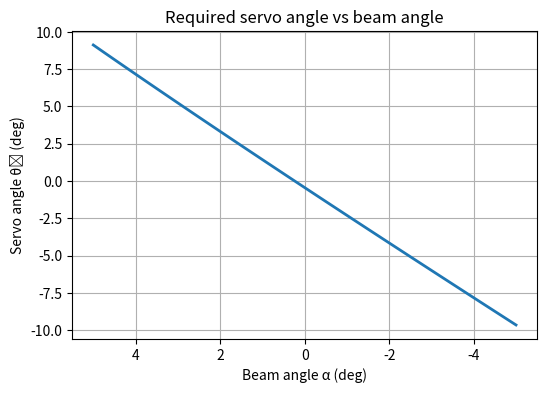
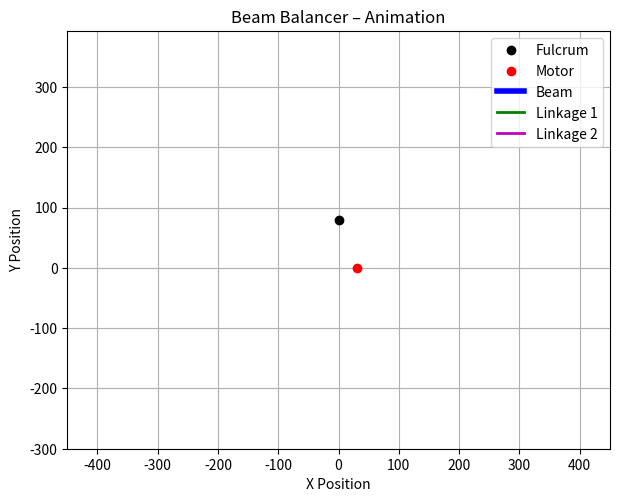

The script that saved these images, in order:
import numpy as np

import matplotlib.pyplot as plt
from matplotlib.animation import FuncAnimation

def solve_two_link(motor, target, l1, l2, elbow_up=True):
    """
    Given motor point (S), target point (T), and link lengths l1, l2,
    return (joint1, theta_11, theta_12_global). joint2 == target by construction.
    theta_11 is the absolute angle of link1 from motor.
    theta_12_global is the absolute angle of link2 from joint1 (both in radians).
    """
    S = np.asarray(motor, float)
    T = np.asarray(target, float)
    v = T - S
    d = np.linalg.norm(v)
    # Reachability check
    if d > (l1 + l2) or d < abs(l1 - l2) or d < 1e-9:
        return None  # unreachable

    # Circle–circle intersection for joint1
    a = (l1**2 - l2**2 + d**2) / (2 * d)
    h_sq = max(l1**2 - a**2, 0.0)
    h = np.sqrt(h_sq)
    v_hat = v / d
    P2 = S + a * v_hat  # base point along S->T
    perp = np.array([-v_hat[1], v_hat[0]])
    J1 = P2 + (h * perp if elbow_up else -h * perp)

    # Angles (absolute/global)
    theta_11 = np.arctan2(J1[1] - S[1], J1[0] - S[0])
    theta_12_global = np.arctan2(T[1] - J1[1], T[0] - J1[0])

    return J1, theta_11, theta_12_global

def beam_points(fulcrum, l, alpha_deg, tie_offset=None):
    alpha = np.radians(alpha_deg)
    u = np.array([np.cos(alpha), np.sin(alpha)])
    # Endpoints of the beam (for drawing)
    left  = fulcrum - l * u
    right = fulcrum + l * u
    # Tie point along the beam (defaults to the right end)
    if tie_offset is None:
        tie = right.copy()
    else:
        tie = fulcrum + float(tie_offset) * u
    return left, right, tie

# Sweep alpha and record required servo angle theta1 (deg)
def sweep_theta1_for_alpha(w, h, l1, l2, l, alpha_max=10.0, alpha_min=-10.0,
                           n=81, elbow_up=True, tie_offset=None, plot=True):
    fulcrum = np.array([0.0, float(h)])
    motor   = np.array([float(w), 0.0])

    alphas = np.linspace(alpha_max, alpha_min, n)  # +10° -> -10°
    thetas = np.full_like(alphas, np.nan, dtype=float)

    for i, a in enumerate(alphas):
        _, _, tie = beam_points(fulcrum, l, a, tie_offset)
        sol = solve_two_link(motor, tie, l1, l2, elbow_up=elbow_up)
        if sol is None:
            continue
        _, theta1, _ = sol
        thetas[i] = np.degrees(theta1)

    # Finite-diff slope d(alpha)/d(theta1) near alpha≈0 (precision metric)
    valid = np.isfinite(thetas)
    gain = None
    if valid.any():
        # interpolate θ1 at alpha=0 and neighbors
        try:
            theta_vs_alpha = np.interp(0.0, alphas[valid], thetas[valid])
            # small symmetric window around 0°
            eps = 0.5
            th_p = np.interp(eps,  alphas[valid], thetas[valid])
            th_m = np.interp(-eps, alphas[valid], thetas[valid])
            # dα/dθ ≈ (α_p - α_m) / (θ_p - θ_m)
            if np.isfinite(th_p) and np.isfinite(th_m) and abs(th_p - th_m) > 1e-9:
                gain = ( eps - (-eps) ) / (th_p - th_m)  # deg/deg at α≈0
        except Exception:
            pass

    if plot:
        plt.figure(figsize=(6,4))
        plt.plot(alphas[valid], thetas[valid], lw=2)
        plt.gca().invert_xaxis()  # visual: left->right corresponds +10 to -10
        plt.grid(True)
        plt.xlabel("Beam angle α (deg)")
        plt.ylabel("Servo angle θ₁ (deg)")
        plt.title("Required servo angle vs beam angle")
        plt.show()

    # Print a small report
    if valid.any():
        theta_span = np.nanmax(thetas) - np.nanmin(thetas)
        print(f"Valid α samples: {valid.sum()}/{n}")
        print(f"θ₁ span over α∈[{alpha_min:+.1f},{alpha_max:+.1f}]°: {theta_span:.2f} deg")
        if gain is not None:
            print(f"Precision near α≈0: dα/dθ₁ ≈ {gain:.4f} deg/deg "
                  f"(smaller = finer control)")
        else:
            print("Precision near α≈0: (not enough samples to estimate)")
    else:
        print("No reachable α in requested range (check lengths/geometry).")

    return alphas, thetas, gain

def linearity_r2_alpha_vs_theta(alphas, thetas):
    """
    Returns R^2 of a simple linear fit α = a*θ + b over all reachable samples.
    If insufficient data, returns None.
    """
    valid = np.isfinite(alphas) & np.isfinite(thetas)
    if valid.sum() < 5:
        return None
    th = np.asarray(thetas[valid], float)
    al = np.asarray(alphas[valid], float)

    # If θ has no spread, R^2 is undefined
    if (th.max() - th.min()) < 1e-9:
        return None

    a, b = np.polyfit(th, al, 1)
    al_fit = a * th + b
    ss_res = np.sum((al - al_fit) ** 2)
    ss_tot = np.sum((al - al.mean()) ** 2)
    return None if ss_tot <= 0 else float(1.0 - ss_res / ss_tot)

def plot_beam_balancer(w, h, l1, l2, l, elbow_up=True, theta=None):
    
    theta = 0.0 if theta is None else np.radians(theta)

    fulcrum = np.array([0.0, float(h)])
    motor   = np.array([float(w), 0.0])

    # Beam endpoints (centered at fulcrum, rotated by theta)
    beam_left  = fulcrum + l * np.array([np.cos(theta + np.pi), np.sin(theta + np.pi)])
    beam_right = fulcrum + l * np.array([np.cos(theta),         np.sin(theta)])

    # Place joint2 exactly at beam_right
    sol = solve_two_link(motor, beam_right, l1, l2, elbow_up=elbow_up)
    if sol is None:
        # Unreachable – draw what we can and warn
        joint1 = motor  # collapsed
        joint2 = beam_right
        theta_11 = theta_12 = None
        unreachable = True
    else:
        joint1, theta_11, theta_12 = sol
        joint2 = beam_right
        unreachable = False

    # Plotting
    plt.figure(figsize=(200, 190))
    # Beam
    plt.plot([beam_left[0], beam_right[0]], [beam_left[1], beam_right[1]], 'b-', lw=4, label='Beam')
    # Fulcrum & motor
    plt.plot(fulcrum[0], fulcrum[1], 'ko', label='Fulcrum')
    plt.plot(motor[0], motor[1], 'ro', label='Motor')

    # Linkage 1: S -> J1
    if theta_11 is not None:
        plt.plot([motor[0], joint1[0]], [motor[1], joint1[1]], 'g-', lw=2, label='Linkage 1')
        plt.plot(joint1[0], joint1[1], 'go')
    else:
        plt.plot([motor[0]], [motor[1]], 'gx', label='Linkage 1 (unreachable)')

    # Linkage 2: J1 -> T (beam_right)
    if theta_12 is not None:
        plt.plot([joint1[0], joint2[0]], [joint1[1], joint2[1]], 'm-', lw=2, label='Linkage 2')
    else:
        plt.plot([beam_right[0]], [beam_right[1]], 'mx', label='Linkage 2 (unreachable)')
    plt.plot(joint2[0], joint2[1], 'mo')

    # Labels & cosmetics
    plt.axis('equal')
    plt.grid(True)
    plt.legend()
    title = 'Beam Balancer Linkage (Elbow Up)' if elbow_up else 'Beam Balancer Linkage (Elbow Down)'
    if unreachable:
        title += ' — UNREACHABLE (adjust lengths/positions)'
    plt.title(title)
    plt.xlabel('X Position')
    plt.ylabel('Y Position')
    plt.show()

def animate_mechanism(w, h, l1, l2, l,
                      alpha_path=None, elbow_up=True, tie_offset=None,
                      interval_ms=30, save_path=None):
    """
    Animate the linkage while the beam angle alpha follows alpha_path (deg).
    If alpha_path is None, we auto-build a sweep: +10 -> -10 -> +10.
    interval_ms = frame delay; save_path: '.gif' (Pillow) or '.mp4' (ffmpeg) optional.
    """
    fulcrum = np.array([0.0, float(h)])
    motor   = np.array([float(w), 0.0])

    if alpha_path is None:
        forward = np.linspace(+10.0, -10.0, 121)
        backward = forward[::-1]
        alpha_path = np.concatenate([forward, backward])

    # Build a figure and artists we will update
    fig, ax = plt.subplots(figsize=(7, 6))
    ax.set_title("Beam Balancer – Animation")
    ax.set_xlabel("X Position")
    ax.set_ylabel("Y Position")
    ax.grid(True)
    ax.set_aspect('equal', adjustable='box')

    # Static points
    fulc_pt, = ax.plot([fulcrum[0]], [fulcrum[1]], 'ko', label='Fulcrum')
    motor_pt, = ax.plot([motor[0]], [motor[1]], 'ro', label='Motor')

    # Dynamic artists (placeholders; we set data in init)
    beam_ln,  = ax.plot([], [], 'b-', lw=4, label='Beam')
    link1_ln, = ax.plot([], [], 'g-', lw=2, label='Linkage 1')
    link2_ln, = ax.plot([], [], 'm-', lw=2, label='Linkage 2')
    j1_pt,    = ax.plot([], [], 'go')
    tie_pt,   = ax.plot([], [], 'mo')

    text_status = ax.text(0.02, 0.95, "", transform=ax.transAxes)

    # Set axis limits once based on a rough sweep bounding box
    # (use the path extremes to get generous bounds)
    def rough_bounds():
        samples = np.linspace(np.min(alpha_path), np.max(alpha_path), 7)
        xs, ys = [], []
        for a in samples:
            left, right, tie = beam_points(fulcrum, l, a, tie_offset)
            xs += [left[0], right[0], motor[0], fulcrum[0], tie[0]]
            ys += [left[1], right[1], motor[1], fulcrum[1], tie[1]]
        pad = 1.0 * max(1.0, (max(xs) - min(xs)))
        ax.set_xlim(min(xs)-pad, max(xs)+pad)
        ax.set_ylim(min(ys)-pad, max(ys)+pad)

    rough_bounds()
    ax.legend(loc='best')

    # Per-frame update
    def update(frame):
        a_deg = float(alpha_path[frame])
        left, right, tie = beam_points(fulcrum, l, a_deg, tie_offset)
        sol = solve_two_link(motor, tie, l1, l2, elbow_up=elbow_up)

        # Beam line
        beam_ln.set_data([left[0], right[0]], [left[1], right[1]])

        if sol is None:
            # Unreachable – clear link lines, but still show beam & tie
            link1_ln.set_data([], [])
            link2_ln.set_data([], [])
            j1_pt.set_data([], [])
            tie_pt.set_data([tie[0]], [tie[1]])
            text_status.set_text(f"α={a_deg:+.1f}°  UNREACHABLE")
        else:
            j1, th1, th2 = sol
            # Link 1
            link1_ln.set_data([motor[0], j1[0]], [motor[1], j1[1]])
            # Link 2
            link2_ln.set_data([j1[0], tie[0]], [j1[1], tie[1]])
            # Points
            j1_pt.set_data([j1[0]], [j1[1]])
            tie_pt.set_data([tie[0]], [tie[1]])
            text_status.set_text(f"α={a_deg:+.1f}°  θ₁={np.degrees(th1):.1f}°")

        return (beam_ln, link1_ln, link2_ln, j1_pt, tie_pt, text_status)

    ani = FuncAnimation(fig, update, frames=len(alpha_path),
                        interval=interval_ms, blit=False, repeat=True)

    # Optional saving (GIF/MP4)
    if save_path:
        ext = str(save_path).lower()
        if ext.endswith(".gif"):
            try:
                from matplotlib.animation import PillowWriter
                ani.save(save_path, writer=PillowWriter(fps=max(1, int(1000/interval_ms))))
            except Exception as e:
                print(f"GIF save failed: {e}")
        elif ext.endswith(".mp4"):
            try:
                ani.save(save_path, writer='ffmpeg', fps=max(1, int(1000/interval_ms)))
            except Exception as e:
                print(f"MP4 save failed: {e}")
        else:
            print("Unsupported save extension (use .gif or .mp4).")

    plt.show()
    return ani


def evaluate_combo(w, h, l, l1, l2, tie_offset=None, elbow_up=True, alpha_max=10.0):
    alphas, thetas, gain0 = sweep_theta1_for_alpha(
        w, h, l1, l2, l,
        alpha_max=alpha_max, alpha_min=-alpha_max, n=101,
        elbow_up=elbow_up, tie_offset=tie_offset, plot=False
    )
    valid = np.isfinite(thetas)
    coverage = valid.mean()                # % of α in range that’s reachable (0..1)
    if coverage == 0:
        return {"score": -1e9, "coverage": 0}

    # Monotonicity: θ1(α) should be monotone (no reversals) for predictable control
    th = thetas[valid]
    al = alphas[valid]
    sign = np.sign(np.diff(th))
    rev = np.count_nonzero(np.diff(sign) != 0)  # reversals count (0 is best)

    # Servo span required for α±10°
    theta_span = float(np.nanmax(th) - np.nanmin(th)) if th.size else np.inf

    # Precision near center (smaller |dα/dθ1| is finer control; 0.2 is good)
    precision = (2*alpha_max) / theta_span if theta_span != 0 else 0.0 # deg/deg at α≈0 (may be None)

    target_ratio = 0.20
    ratio_tol    = 0.05   # how tightly you want to hug the target

    ratio_term = 1.0 - ((precision - target_ratio) / ratio_tol) ** 2
    ratio_term = float(np.clip(ratio_term, -1.0, 1.0))

    r2_lin = linearity_r2_alpha_vs_theta(alphas, thetas)
    # Score Design
    score = (
        3.0 * coverage                           
        - 1.5 * rev                               
        + 2.5 * ratio_term 
        + (1.5 * (r2_lin if r2_lin is not None else 0.0))

    )
    return {
        "score": float(score),
        "coverage": float(coverage),
        "reversals": int(rev),
        "theta_span_deg": float(theta_span),
        "gain_center_deg_per_deg": float(precision) if precision is not None else None,
        "linearity_r2": r2_lin,
        "elbow_up": bool(elbow_up),
        "tie_offset": None if tie_offset is None else float(tie_offset),
        "L1": float(l1), "L2": float(l2),
    }

def search_lengths(w, h, l, 
                   L1_vals=np.linspace(20, 120, 11),
                   L2_vals=np.linspace(20, 120, 11),
                   tie_offsets=(None,),             
                   elbows=(True, False),
                   top_k=10, alpha_max=10.0):
    results = []
    for l1 in L1_vals:
        for l2 in L2_vals:
            for t in tie_offsets:
                for e in elbows:
                    m = evaluate_combo(w, h, l, l1, l2, tie_offset=t, elbow_up=e, alpha_max=alpha_max)
                    m["combo"] = {"L1": float(l1), "L2": float(l2), "elbow_up": e, "tie_offset": t}
                    results.append(m)
    results.sort(key=lambda d: d["score"], reverse=True)
    return results[:top_k], results

def print_top(results):
    print("Top candidates:")
    for i, r in enumerate(results, 1):
        g = r["gain_center_deg_per_deg"]
        gtxt = f"{g:.3f}" if g is not None else "n/a"
        r2 = r.get("linearity_r2")
        r2txt = f"{r2:.3f}" if r2 is not None else "n/a"
        print(f"[{i:02}] score={r['score']:+.2f}  L1={r['L1']:.1f}  L2={r['L2']:.1f}  "
              f"elbow_up={r['elbow_up']}  tie={r['tie_offset']}  "
              f"coverage={100*r['coverage']:.0f}%  reversals={r['reversals']}  "
              f"θspan={r['theta_span_deg']:.1f}°  dα/dθ₁@0={gtxt}  lin.R²={r2txt}")


if __name__ == "__main__":
    # Geometry parameters (mm)
    w = 30.0   # motor offset from center (x)
    h = 80.0   # fulcrum height (y)
    l  = 150  # half beam length
    theta = 5.0  # +/- beam angle (deg)

    # Quick pass (coarse grid). Refine ranges around winners after first run.
    L1_vals = np.linspace(30, 45, 100)
    L2_vals = np.linspace(120, 140, 100)

    top, allres = search_lengths(
        w, h, l, 
        L1_vals=(80,),
        L2_vals=(90,),
        tie_offsets=(None,),          
        elbows=(False,),
        top_k=10,
        alpha_max=theta
    )
    print_top(top)

    # Visualize θ1(α) for the winner to sanity-check:
    best = top[0]
    sweep_theta1_for_alpha(
        w, h, best["L1"], best["L2"], l,
        alpha_max=theta, alpha_min=-theta, n=101,
        elbow_up=best["elbow_up"], tie_offset=best["tie_offset"], plot=True
    )
    forward = np.linspace(theta, -theta, 120)
    back    = forward[::-1]
    alpha_path = np.concatenate([forward, back])

    animate_mechanism(w, h, best["L1"], best["L2"], l,
                    alpha_path=alpha_path,
                    elbow_up=False,
                    tie_offset=None,
                    interval_ms=30,
                    save_path=None) 